5-way image classification set "clear_road_signs" from GitHub (MachineLearningVisionRG/GRATS); label vocabulary: no entry, no left turn, no parking, no right turn, stop.

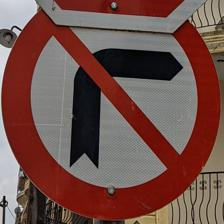
Label: no right turn

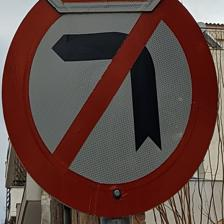
Label: no left turn

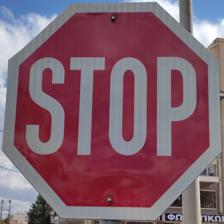
Label: stop

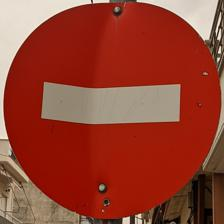
Label: no entry

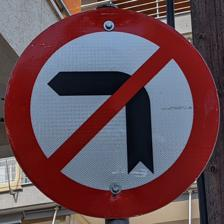
Label: no left turn

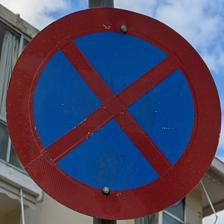
Label: no parking
